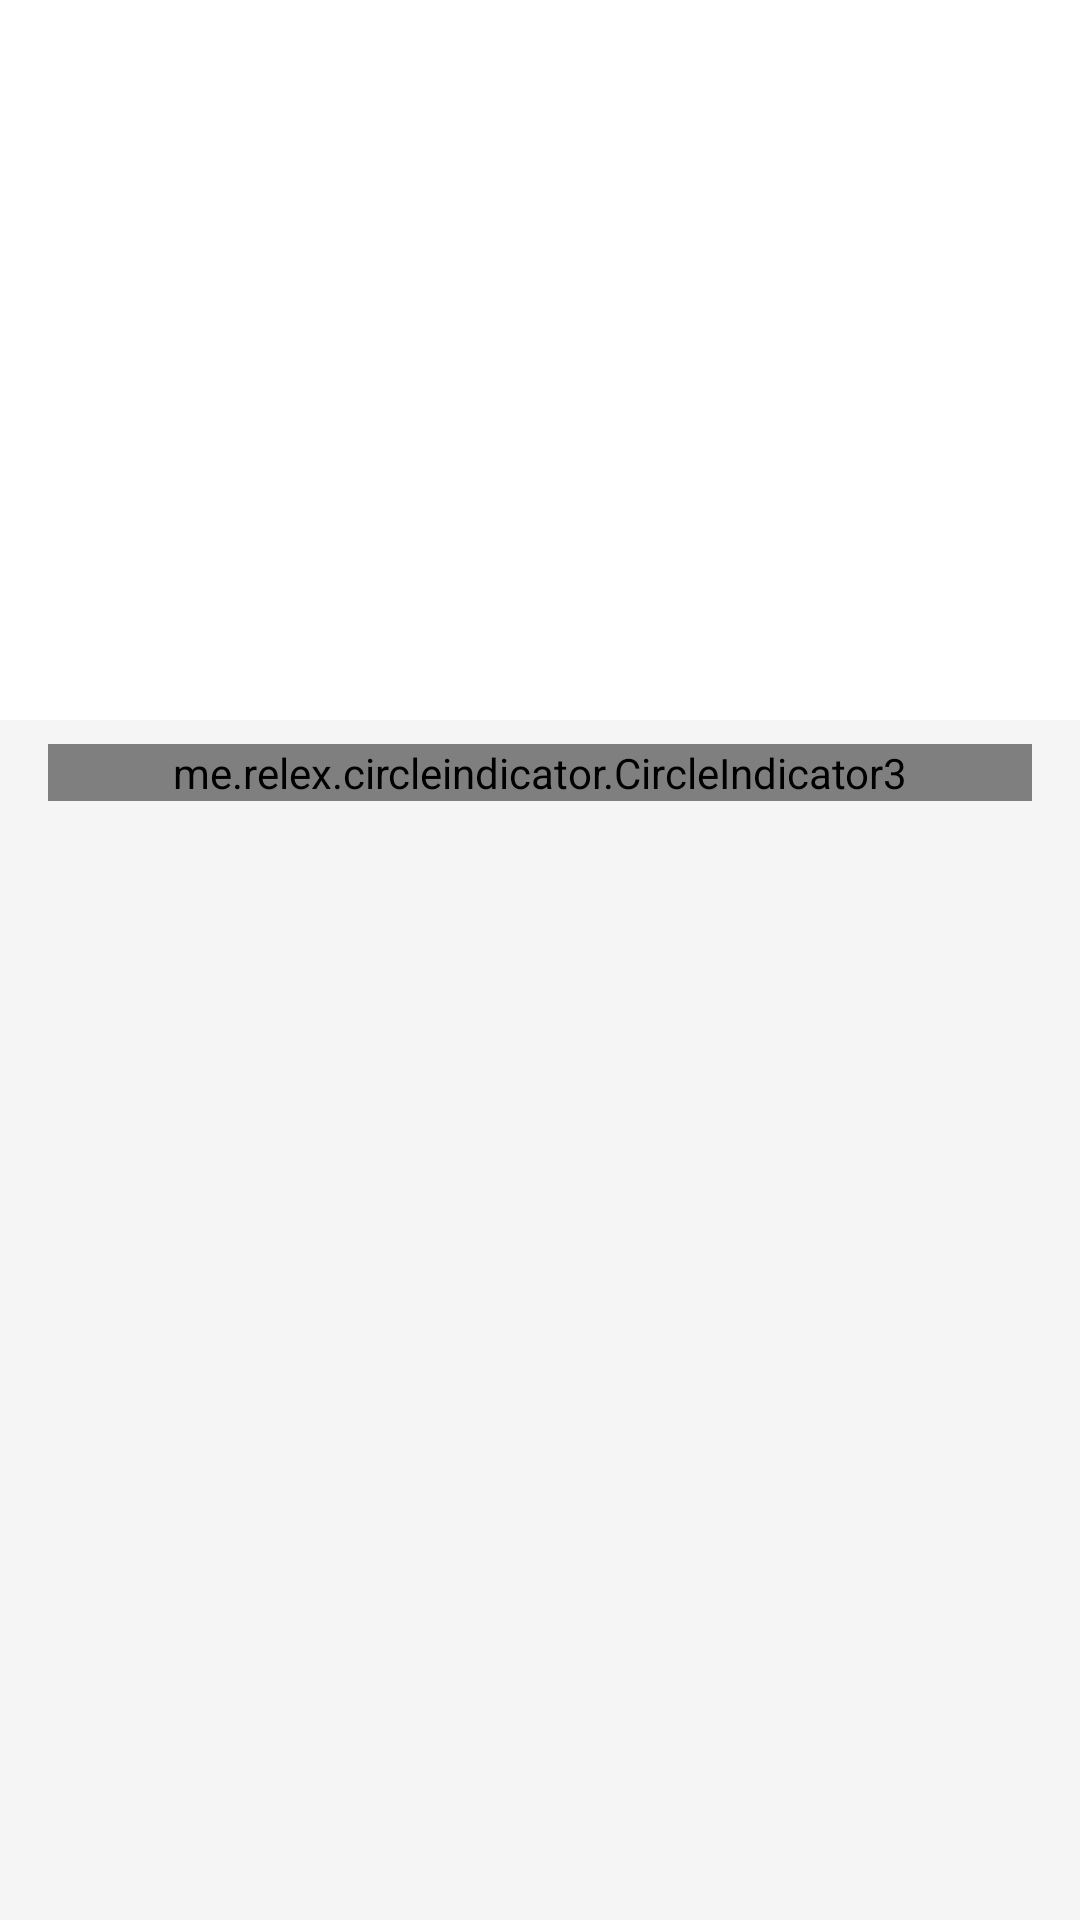

Produce the Android XML layout that renders to this screen, including the resource entries it uses.
<!-- AndroidManifest.xml: application theme Theme.btt8 -->
<!-- res/layout/activity_viewpager2_main.xml -->
<androidx.constraintlayout.widget.ConstraintLayout
    xmlns:android="http://schemas.android.com/apk/res/android"
    xmlns:app="http://schemas.android.com/apk/res-auto"
    xmlns:tools="http://schemas.android.com/tools"
    android:layout_width="match_parent"
    android:layout_height="match_parent"
    android:background="#F5F5F5">

    <androidx.viewpager2.widget.ViewPager2
        android:id="@+id/viewpage2"
        android:layout_width="match_parent"
        android:layout_height="240dp"
        android:background="#FFFFFF"
        android:padding="10dp"
        app:layout_constraintTop_toTopOf="parent"
        app:layout_constraintStart_toStartOf="parent"
        app:layout_constraintEnd_toEndOf="parent"/>

    <me.relex.circleindicator.CircleIndicator3
        android:id="@+id/circle_indicator3"
        android:layout_width="0dp"
        android:layout_height="wrap_content"
        android:layout_marginStart="16dp"
        android:layout_marginEnd="16dp"
        android:layout_marginTop="8dp"
        app:ci_height="6dp"
        app:ci_width="6dp"
        app:ci_margin="4dp"
        app:ci_gravity="right|center"
        app:layout_constraintTop_toBottomOf="@id/viewpage2"
        app:layout_constraintStart_toStartOf="parent"
        app:layout_constraintEnd_toEndOf="parent"/>

</androidx.constraintlayout.widget.ConstraintLayout>
<!-- resources referenced by this layout -->
<resources>
  <style name="Theme.btt8" parent="Base.Theme.btt8" />
  <style name="Base.Theme.btt8" parent="Theme.Material3.DayNight.NoActionBar">
          
          
      </style>
</resources>
